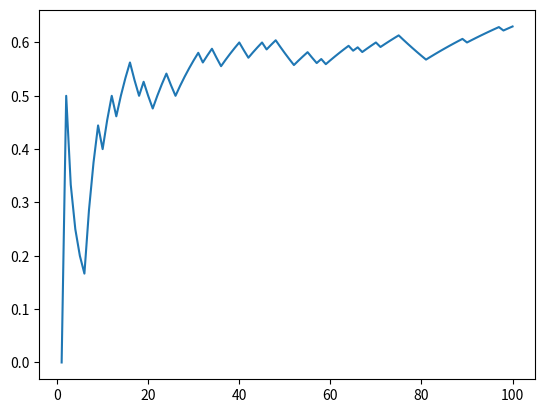

This chart was generated by the following Python code:
import matplotlib.pyplot as plt
import numpy as np

# problem 1-b
# n = 100, p(HEAD) = 0.6
n = 100
H_cnt = 0
H_proportion = [0.0 for i in range(n)]
for i in range(0, n):
    # 0 = TAIL / 1 = HEAD
    sample = np.random.choice([0, 1], p=[0.4, 0.6])
    H_cnt += sample
    H_proportion[i] = H_cnt / (i + 1)
    if sample == 1:
        print('H', H_proportion[i])
    else:
        print('T', H_proportion[i])

x = range(1, n+1)
y = [H_proportion[j - 1] for j in x]
plt.plot(x, y)

plt.show()
